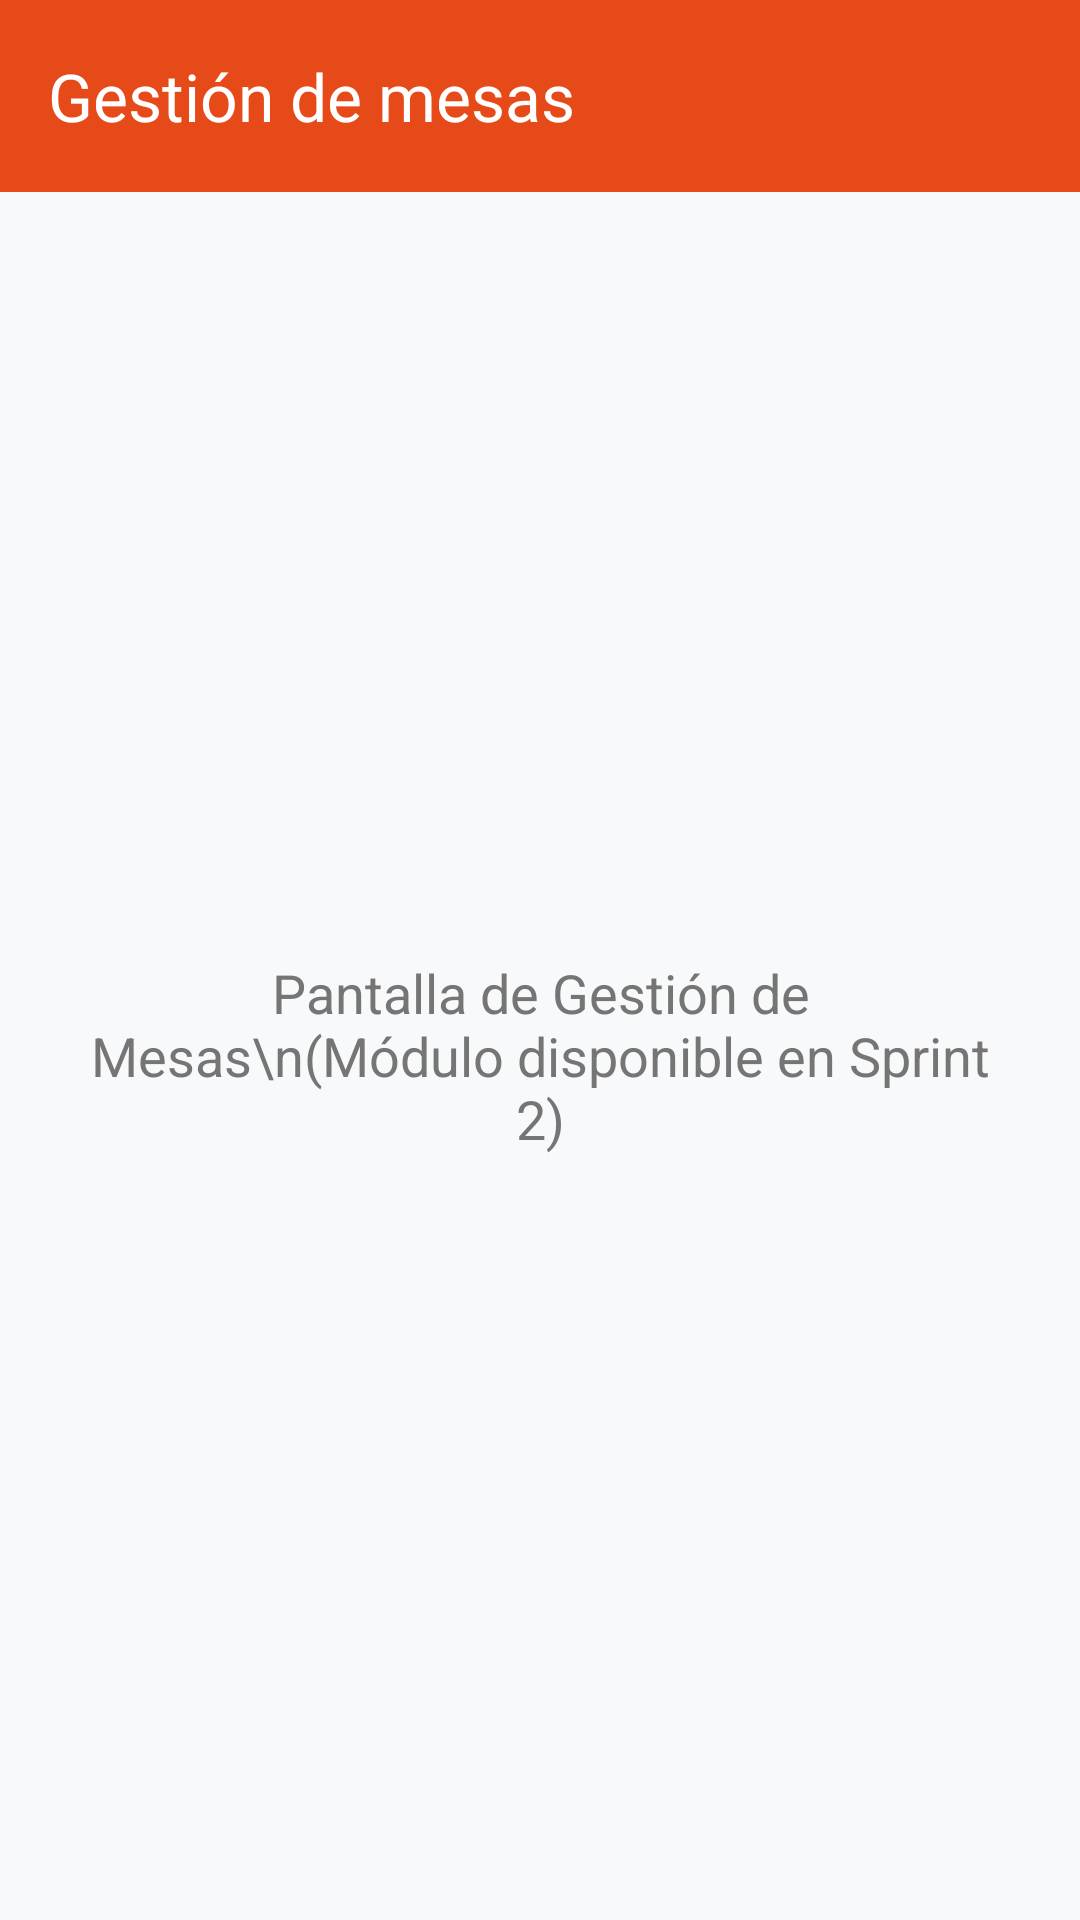

This screen was rendered from an Android layout file. Write that file and the resources it references.
<!-- AndroidManifest.xml: application theme Theme.SaborApp -->
<!-- res/layout/activity_mesas.xml -->
<?xml version="1.0" encoding="utf-8"?>
<LinearLayout xmlns:android="http://schemas.android.com/apk/res/android"
    xmlns:app="http://schemas.android.com/apk/res-auto"
    xmlns:tools="http://schemas.android.com/tools"
    android:layout_width="match_parent"
    android:layout_height="match_parent"
    android:background="@color/background_light"
    android:orientation="vertical"
    tools:context=".MesasActivity">

    <com.google.android.material.appbar.MaterialToolbar
        android:id="@+id/toolbar"
        android:layout_width="match_parent"
        android:layout_height="?attr/actionBarSize"
        android:background="@color/primary_orange"
        app:title="@string/title_mesas"
        app:titleTextColor="@color/white" />

    <FrameLayout
        android:layout_width="match_parent"
        android:layout_height="0dp"
        android:layout_weight="1"
        android:padding="24dp">

        <TextView
            android:layout_width="wrap_content"
            android:layout_height="wrap_content"
            android:layout_gravity="center"
            android:gravity="center"
            android:text="Pantalla de Gestión de Mesas\n(Módulo disponible en Sprint 2)"
            android:textColor="@color/text_secondary"
            android:textSize="18sp"
            tools:ignore="HardcodedText" />
    </FrameLayout>
</LinearLayout>
<!-- resources referenced by this layout -->
<resources>
  <color name="background_light">#F8F9FA</color>
  <color name="primary_orange">#E64A19</color>
  <color name="text_secondary">#757575</color>
  <color name="white">#FFFFFF</color>
  <string name="title_mesas">Gestión de mesas</string>
  <style name="Theme.SaborApp" parent="Base.Theme.SaborApp" />
  <style name="Base.Theme.SaborApp" parent="Theme.Material3.DayNight.NoActionBar">
          
          <item name="colorPrimary">@color/primary_orange</item>
          <item name="colorOnPrimary">@color/white</item>
          <item name="colorPrimaryContainer">@color/orange_light_bg</item>
          <item name="colorOnPrimaryContainer">@color/primary_dark</item>
          <item name="colorSecondary">@color/accent_orange</item>
          <item name="android:statusBarColor">@color/primary_orange</item>
          <item name="android:windowBackground">@color/background_light</item>
      </style>
  <color name="orange_light_bg">#FBE9E7</color>
  <color name="primary_dark">#BF360C</color>
  <color name="accent_orange">#FF5722</color>
</resources>
